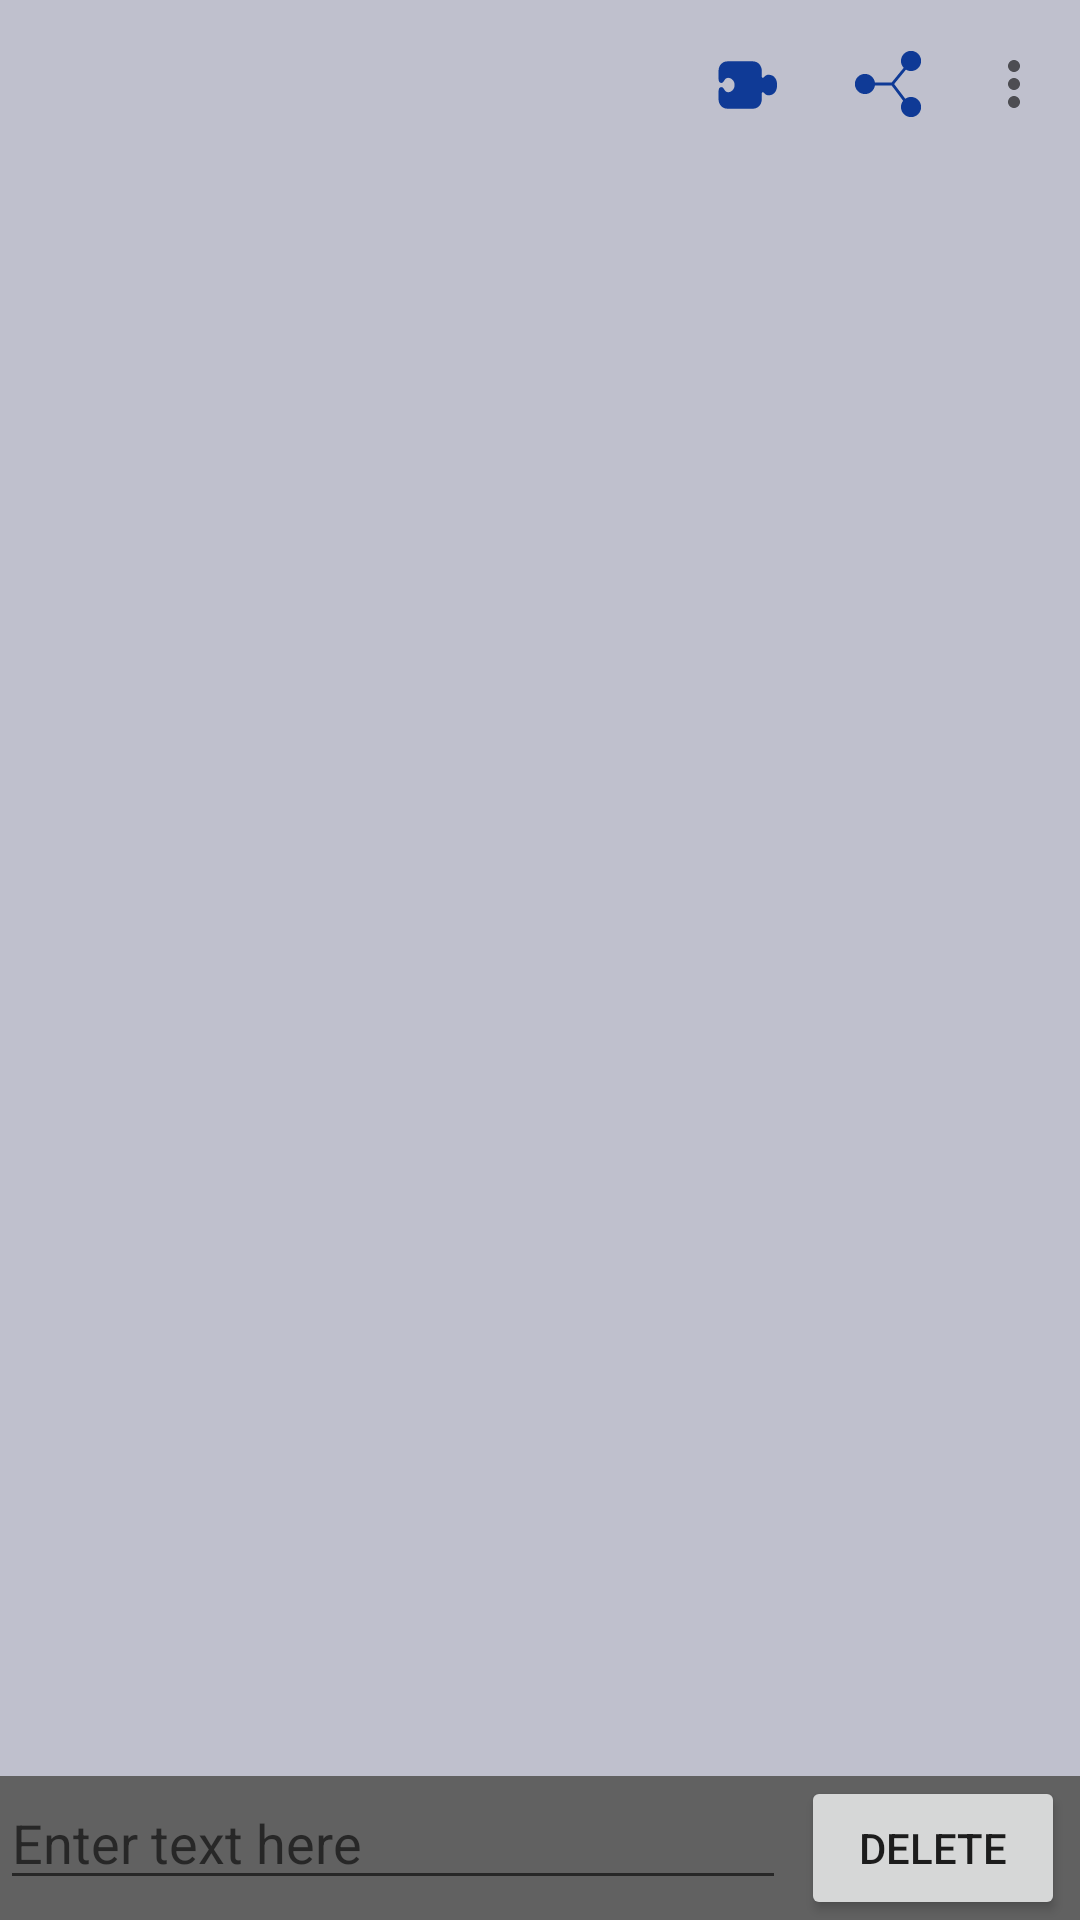

Produce the Android XML layout that renders to this screen, including the resource entries it uses.
<!-- AndroidManifest.xml: application theme Theme.NASAImages -->
<!-- res/layout/image_log.xml -->
<LinearLayout xmlns:android="http://schemas.android.com/apk/res/android"
    xmlns:app="http://schemas.android.com/apk/res-auto"
    xmlns:tools="http://schemas.android.com/tools"
    android:layout_width="match_parent"
    android:layout_height="match_parent"
    android:orientation="vertical"
    tools:context=".MainActivity"
    android:gravity="center">

    <androidx.appcompat.widget.Toolbar
        android:id="@+id/tlB1"
        android:layout_width="match_parent"
        android:layout_height="wrap_content"
        app:menu="@menu/main_menu"/>

    <androidx.drawerlayout.widget.DrawerLayout
        android:id="@+id/drawerL"
        android:layout_width="match_parent"
        android:layout_height="match_parent"
        android:orientation="vertical"
        tools:openDrawer="start">

        <com.google.android.material.navigation.NavigationView
            android:layout_width="wrap_content"
            android:layout_height="match_parent"
            android:layout_gravity="start"
            android:fitsSystemWindows="true"
            app:menu="@menu/nav_menu"
            android:id="@+id/nav_view"/>

    <LinearLayout
        android:orientation="vertical"
        android:layout_width="match_parent"
        android:layout_height="match_parent">

        <ListView
            android:id="@+id/listViewL4"
            android:layout_width="match_parent"
            android:layout_height="0dp"
            android:layout_weight="1"
        />

        <LinearLayout
            android:orientation="horizontal"
            android:layout_width="match_parent"
            android:layout_height="wrap_content"
            android:background="@color/gray_700"
            android:gravity="bottom">

            <EditText
                android:id="@+id/editTextL4"
                android:layout_width="0dp"
                android:layout_height="wrap_content"
                android:layout_weight="1"
                android:textColor="@color/your_text_color_secondary"
                android:hint="Enter text here"
                android:layout_marginRight="5dp"/>

            <Button
                android:id="@+id/deleteButton"
                android:layout_width="wrap_content"
                android:layout_height="wrap_content"
                android:layout_marginRight="5dp"
                android:text="Delete"/>


        </LinearLayout>
    </LinearLayout>



    </androidx.drawerlayout.widget.DrawerLayout>

    </LinearLayout>
<!-- resources referenced by this layout -->
<resources>
  <color name="gray_700">#616161</color>
  <color name="your_text_color_secondary">#FFD5D5D5</color>
  <style name="Theme.NASAImages" parent="Theme.MaterialComponents.DayNight.DarkActionBar">
          
          <item name="colorPrimary">@color/red_200</item>
          <item name="colorPrimaryVariant">@color/your_text_color_primary</item>
          <item name="colorOnPrimary">@color/your_text_color_primary</item>
          
          <item name="colorSecondary">@color/your_background_color</item>
          <item name="colorSecondaryVariant">@color/your_primary_color</item>
          <item name="colorOnSecondary">@color/black</item>
          
          <item name="android:statusBarColor" tools:targetApi="l">?attr/colorPrimaryVariant</item>
          
          <item name="windowActionBar">false</item>
          <item name="windowNoTitle">true</item>
          <item name="android:windowBackground">@color/gray_300</item>
  
  
      </style>
  <color name="red_200"> #B00020</color>
  <color name="your_text_color_primary">#FFFFFFFF</color>
  <color name="your_background_color">#757575</color>
  <color name="your_primary_color">#5B6394</color>
  <color name="black">#FF000000</color>
  <color name="gray_300">#BFC0CD</color>
</resources>
